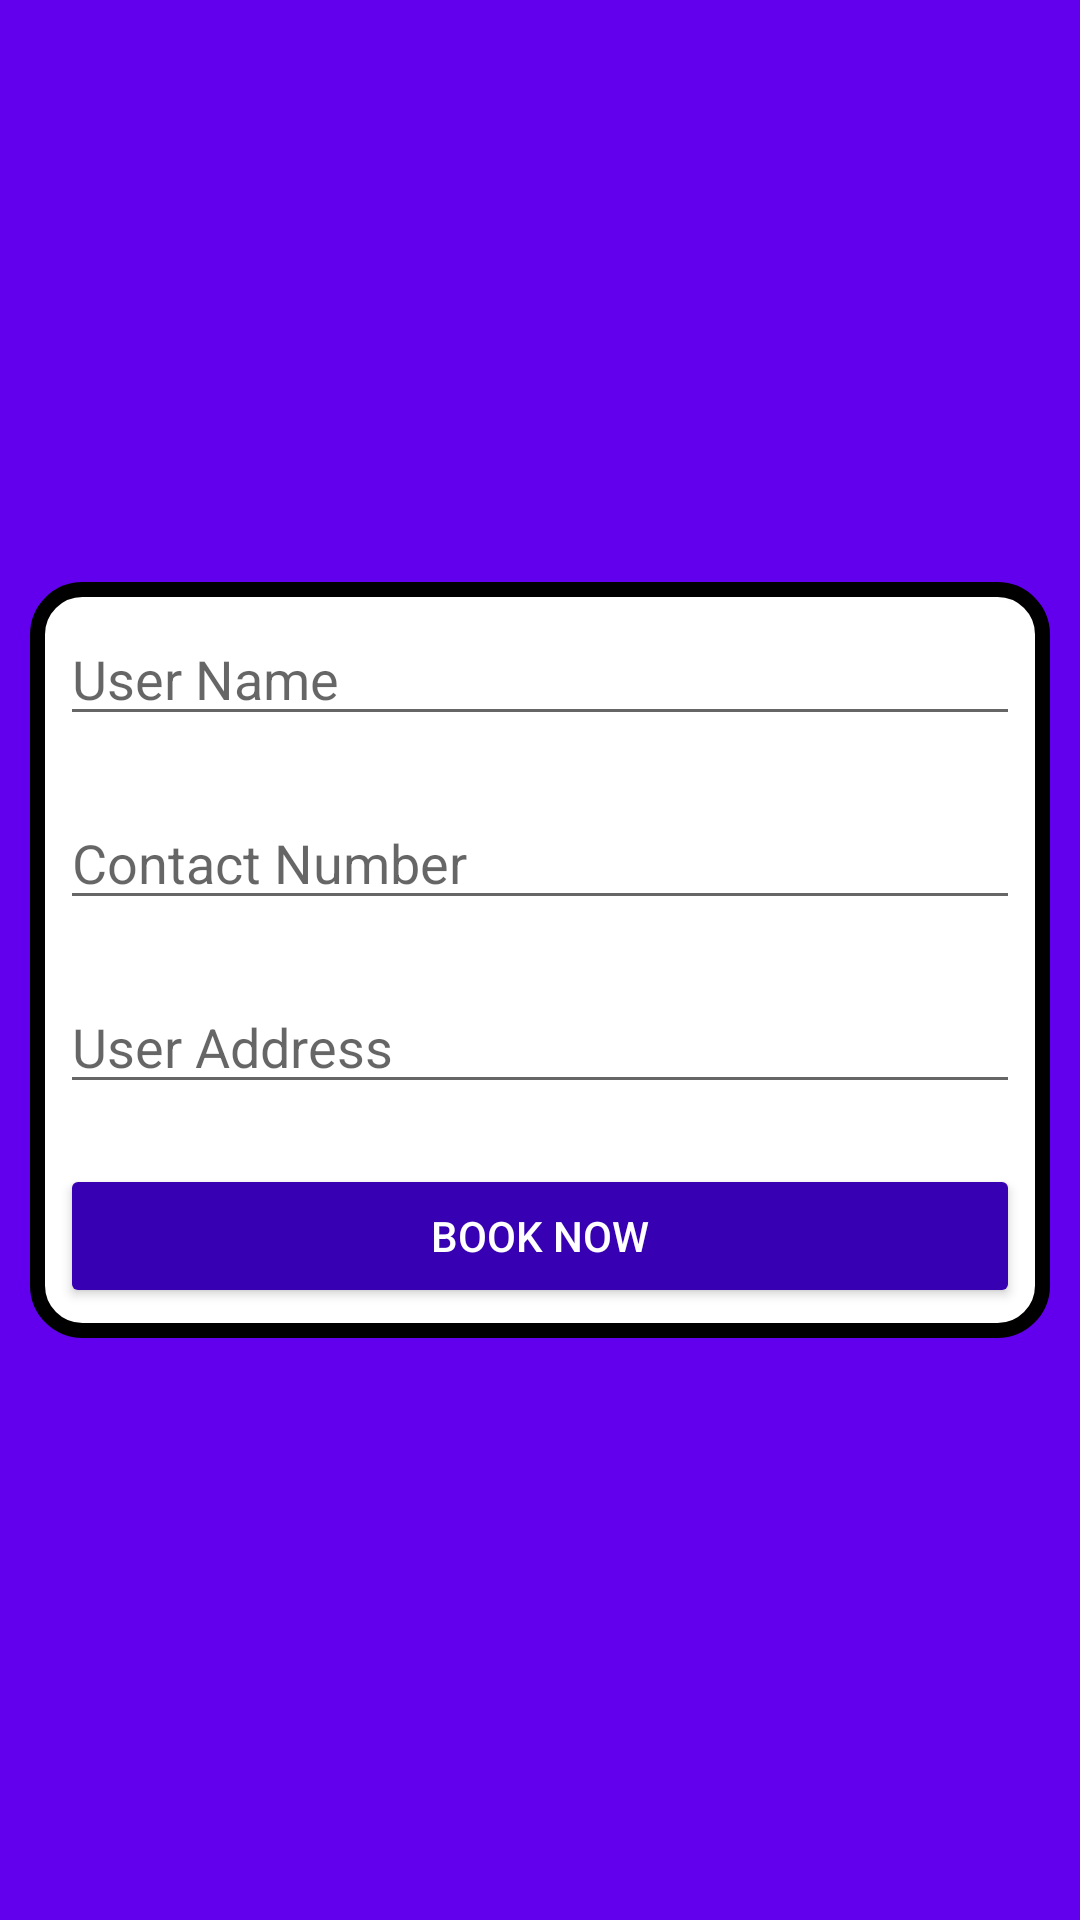

Write the Android layout XML for this screen, with the resource values it uses.
<!-- AndroidManifest.xml: application theme Theme.RentForMe -->
<!-- res/layout/custom_insert_booking.xml -->
<?xml version="1.0" encoding="utf-8"?>
<LinearLayout xmlns:android="http://schemas.android.com/apk/res/android"
    xmlns:app="http://schemas.android.com/apk/res-auto"
    xmlns:tools="http://schemas.android.com/tools"
    android:layout_width="match_parent"
    android:gravity="center"
    android:background="@color/purple_500"
    android:layout_height="match_parent"
    android:orientation="vertical">

    <LinearLayout
        android:layout_width="match_parent"
        android:layout_height="wrap_content"
        android:layout_margin="10dp"
        android:background="@drawable/background"
        android:orientation="vertical">

        <EditText
            android:id="@+id/buname"
            android:layout_width="match_parent"
            android:layout_height="wrap_content"
            android:layout_margin="10dp"
            android:ems="10"
            android:hint="User Name"
            android:inputType="textPersonName" />

        <EditText
            android:id="@+id/cContact"
            android:layout_width="match_parent"
            android:layout_height="wrap_content"
            android:layout_margin="10dp"
            android:ems="10"
            android:hint="Contact Number"
            android:inputType="number" />

        <EditText
            android:id="@+id/baddress"
            android:layout_width="match_parent"
            android:layout_height="wrap_content"
            android:layout_margin="10dp"
            android:ems="10"
            android:hint="User Address"
            android:inputType="textPersonName" />

        <Button
            android:id="@+id/book"
            android:layout_width="match_parent"
            android:layout_height="wrap_content"
            android:layout_margin="10dp"
            android:textColor="@color/white"
            android:text="Book now"
            app:backgroundTint="@color/purple_700"
            app:cornerRadius="15dp" />
    </LinearLayout>


</LinearLayout>
<!-- resources referenced by this layout -->
<resources>
  <color name="purple_500">#FF6200EE</color>
  <color name="purple_700">#FF3700B3</color>
  <color name="white">#FFFFFFFF</color>
  <!-- drawable background (drawable) -->
  <shape
      xmlns:android="http://schemas.android.com/apk/res/android"
      android:shape="rectangle">
  
      <corners android:radius="15dp" />
      <solid android:color="@android:color/white" />
      <stroke
          android:width="5dp"
          android:color="@color/black" />
  </shape>
  <style name="Theme.RentForMe" parent="Theme.MaterialComponents.Light.NoActionBar">
          
          <item name="colorPrimary">@color/purple_500</item>
          <item name="colorPrimaryVariant">@color/purple_700</item>
          <item name="colorOnPrimary">@color/white</item>
          
          <item name="colorSecondary">@color/teal_200</item>
          <item name="colorSecondaryVariant">@color/teal_700</item>
          <item name="colorOnSecondary">@color/black</item>
          
          <item name="android:statusBarColor" tools:targetApi="l">?attr/colorPrimaryVariant</item>
          
      </style>
  <color name="black">#FF000000</color>
  <color name="teal_200">#FF03DAC5</color>
  <color name="teal_700">#FF018786</color>
</resources>
